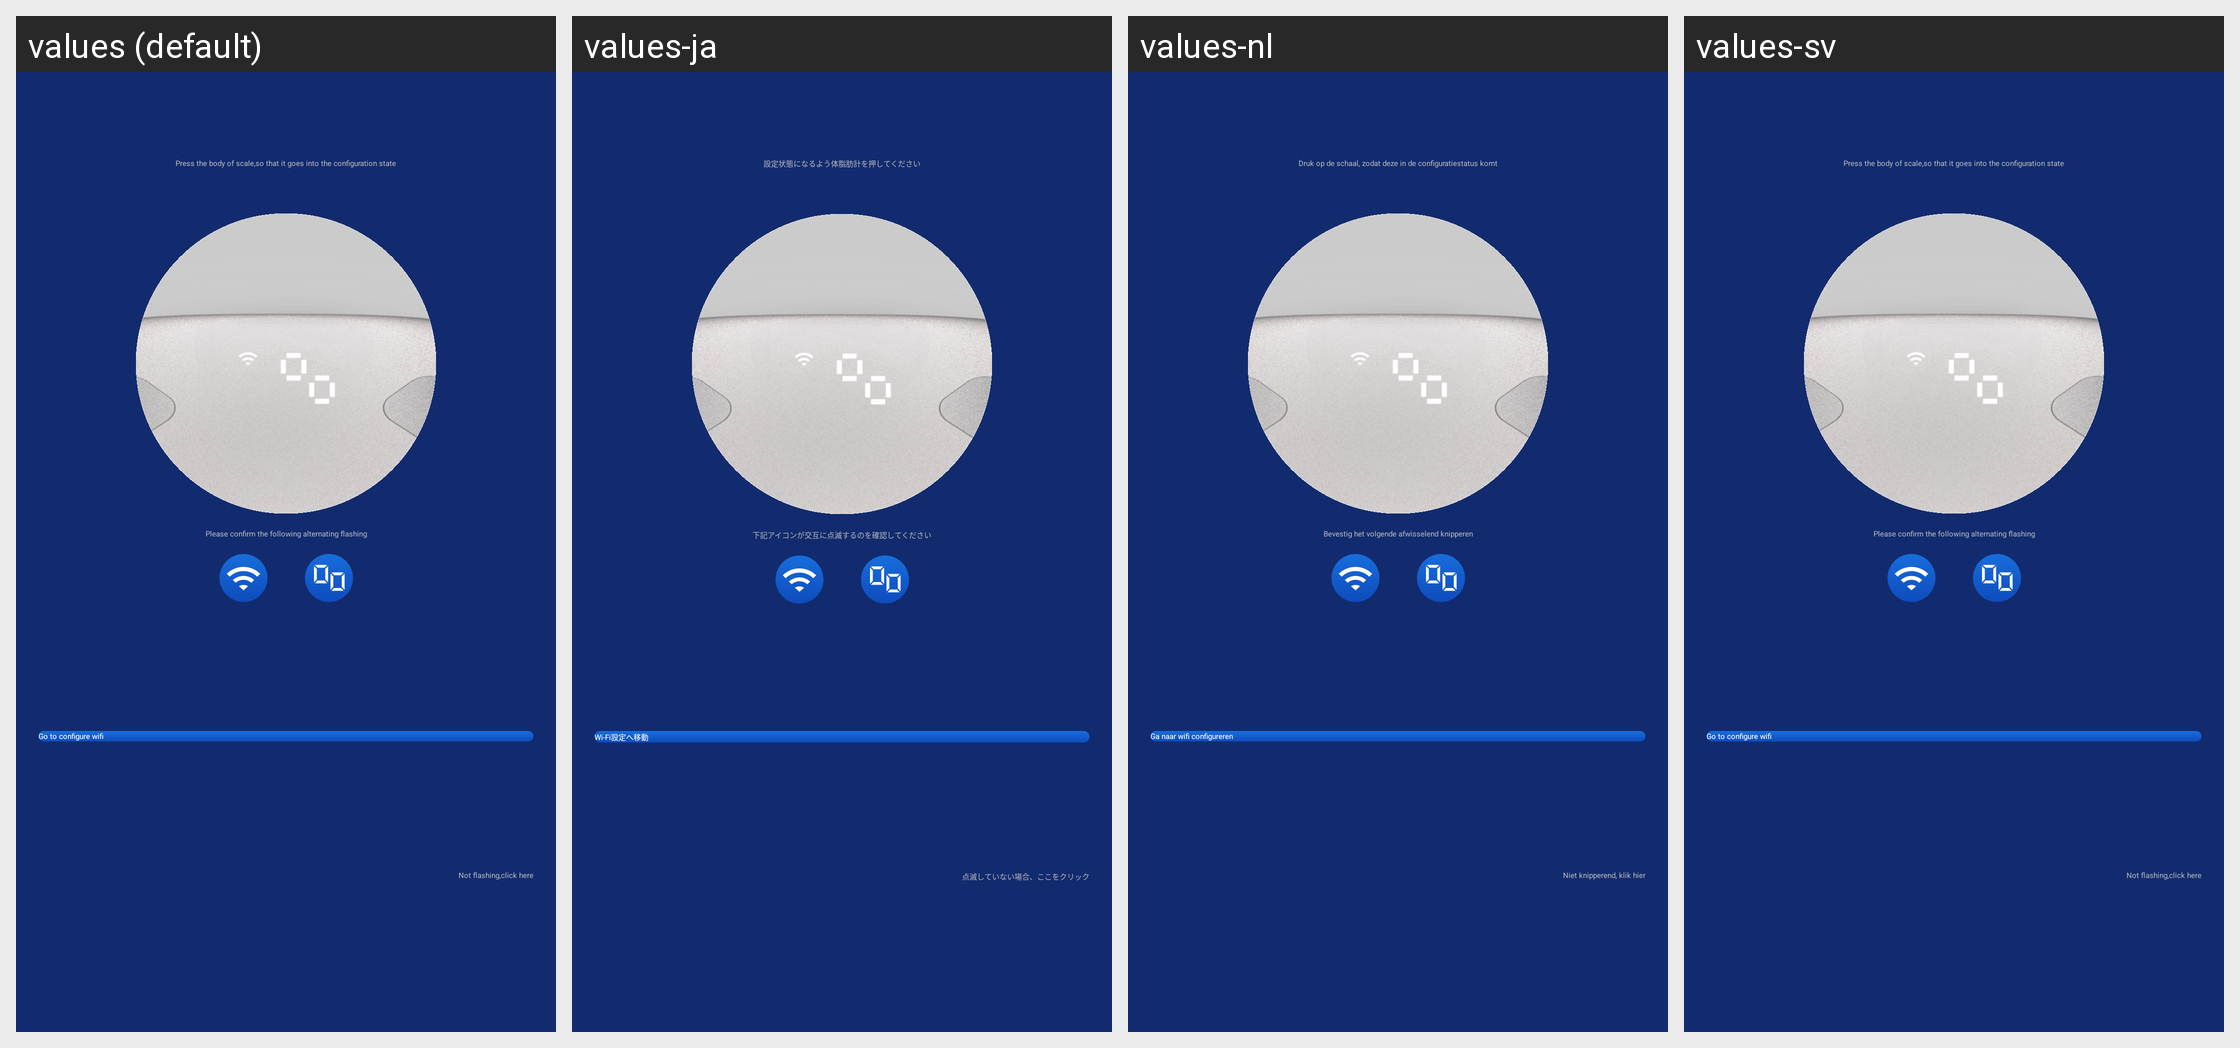

Strings drawn on this Android screen and how each of the app's shown locales translates them:
Android screen res/layout/sport_module_activity_wifi_configuration.xml rendered under 4 locales, left to right: values (default), values-ja, values-nl, values-sv. Device: Nexus 5 (rendered at 1080×1920; each locale shown at half size, 540×960, under a caption strip naming it); theme AppTheme_1.
Other locales in the repository, not shown: values-af, values-ar, values-bs, values-ca, values-cs, values-da, values-de, values-de-rDE, values-en, values-en-rGB, values-es, values-et, values-fi, values-fr, values-fr-rCA, values-fr-rFR, values-gl, values-hi, values-hr, values-hu, values-it, values-it-rIT, values-ko, values-ko-rKR, values-nb, values-pa, values-pl, values-pt, values-ro, values-ru, values-sk, values-sr, values-th, values-th-rTH, values-tr, values-tr-rTR, values-uk-rUA, values-vi, values-zh, values-zh-rCN, values-zh-rHK, values-zh-rTW.
Strings drawn on this screen, with the default value and each locale's value (text and hints the layout hard-codes, and strings that could not be matched under every locale, appear in the picture but are not listed):

sport_module_s2_wifi_config_action
  values: Press the body of scale,so that it goes into the configuration state
  values-ja: 設定状態になるよう体脂肪計を押してください
  values-nl: Druk op de schaal, zodat deze in de configuratiestatus komt
  values-sv: Press the body of scale,so that it goes into the configuration state

sport_module_s2_go2_config_status_msg
  values: Please confirm the following alternating flashing
  values-ja: 下記アイコンが交互に点滅するのを確認してください
  values-nl: Bevestig het volgende afwisselend knipperen
  values-sv: Please confirm the following alternating flashing

sport_module_s2_go2_config
  values: Go to configure wifi
  values-ja: Wi-Fi設定へ移動
  values-nl: Ga naar wifi configureren
  values-sv: Go to configure wifi

sport_module_s2_go2_config_error
  values: Not flashing,click here
  values-ja: 点滅していない場合、ここをクリック
  values-nl: Niet knipperend, klik hier
  values-sv: Not flashing,click here
